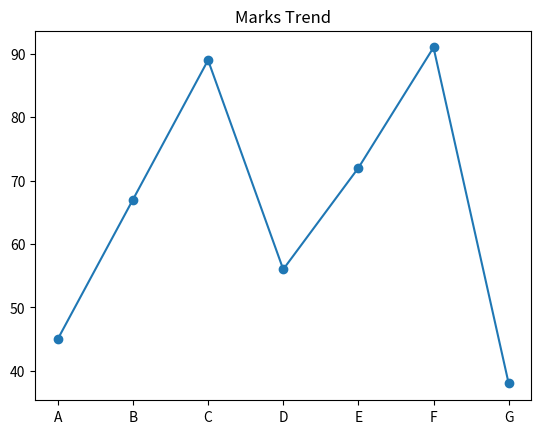
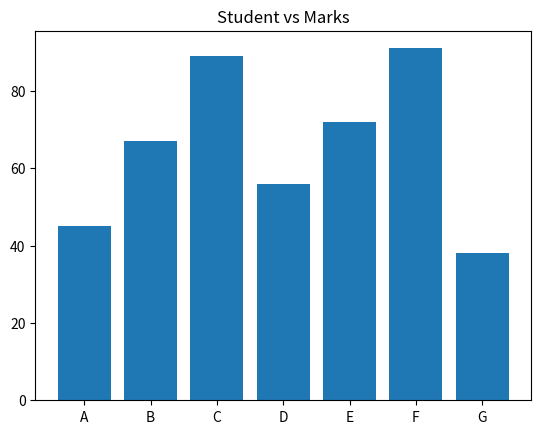
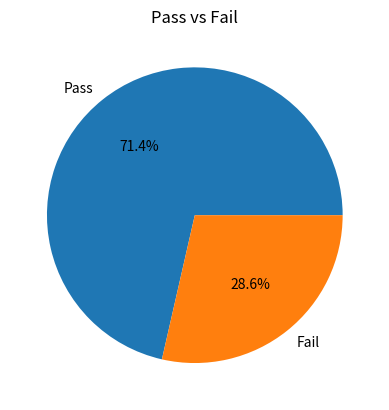
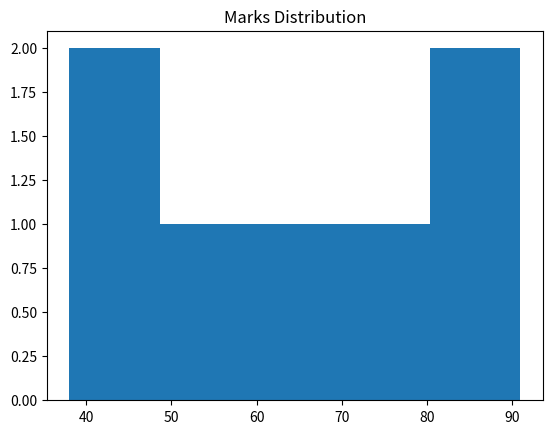

The matplotlib source for these figures, in order: (Note: this script raises an exception after producing the figures.)
import numpy as np
import pandas as pd
import matplotlib.pyplot as plt

marks=np.array([45,67,89,56,72,91,38])
students=["A","B","C","D","E","F","G"]

df=pd.DataFrame({"Student":students, "Marks":marks})
print(df)

#line graph
plt.plot(df["Student"],df["Marks"],marker='o')
plt.title("Marks Trend")
plt.show()

#bar graph
plt.bar(df["Student"],df["Marks"])
plt.title("Student vs Marks")
plt.show()

#pie chart(p/f)
pass_fail=["Pass" if m > 50 else "Fail" for m in marks]
counts=pd.Series(pass_fail).value_counts()
plt.pie(counts,labels=counts.index,autopct='%1.1f%%')
plt.title("Pass vs Fail")
plt.show()

#Histogram
plt.hist(marks,bins=5)
plt.title("Marks Distribution")
plt.show()

#scatterplot
plt.scater(range(len(marks)),marks)
plt.title("Index vs Marks")
plt.show()
